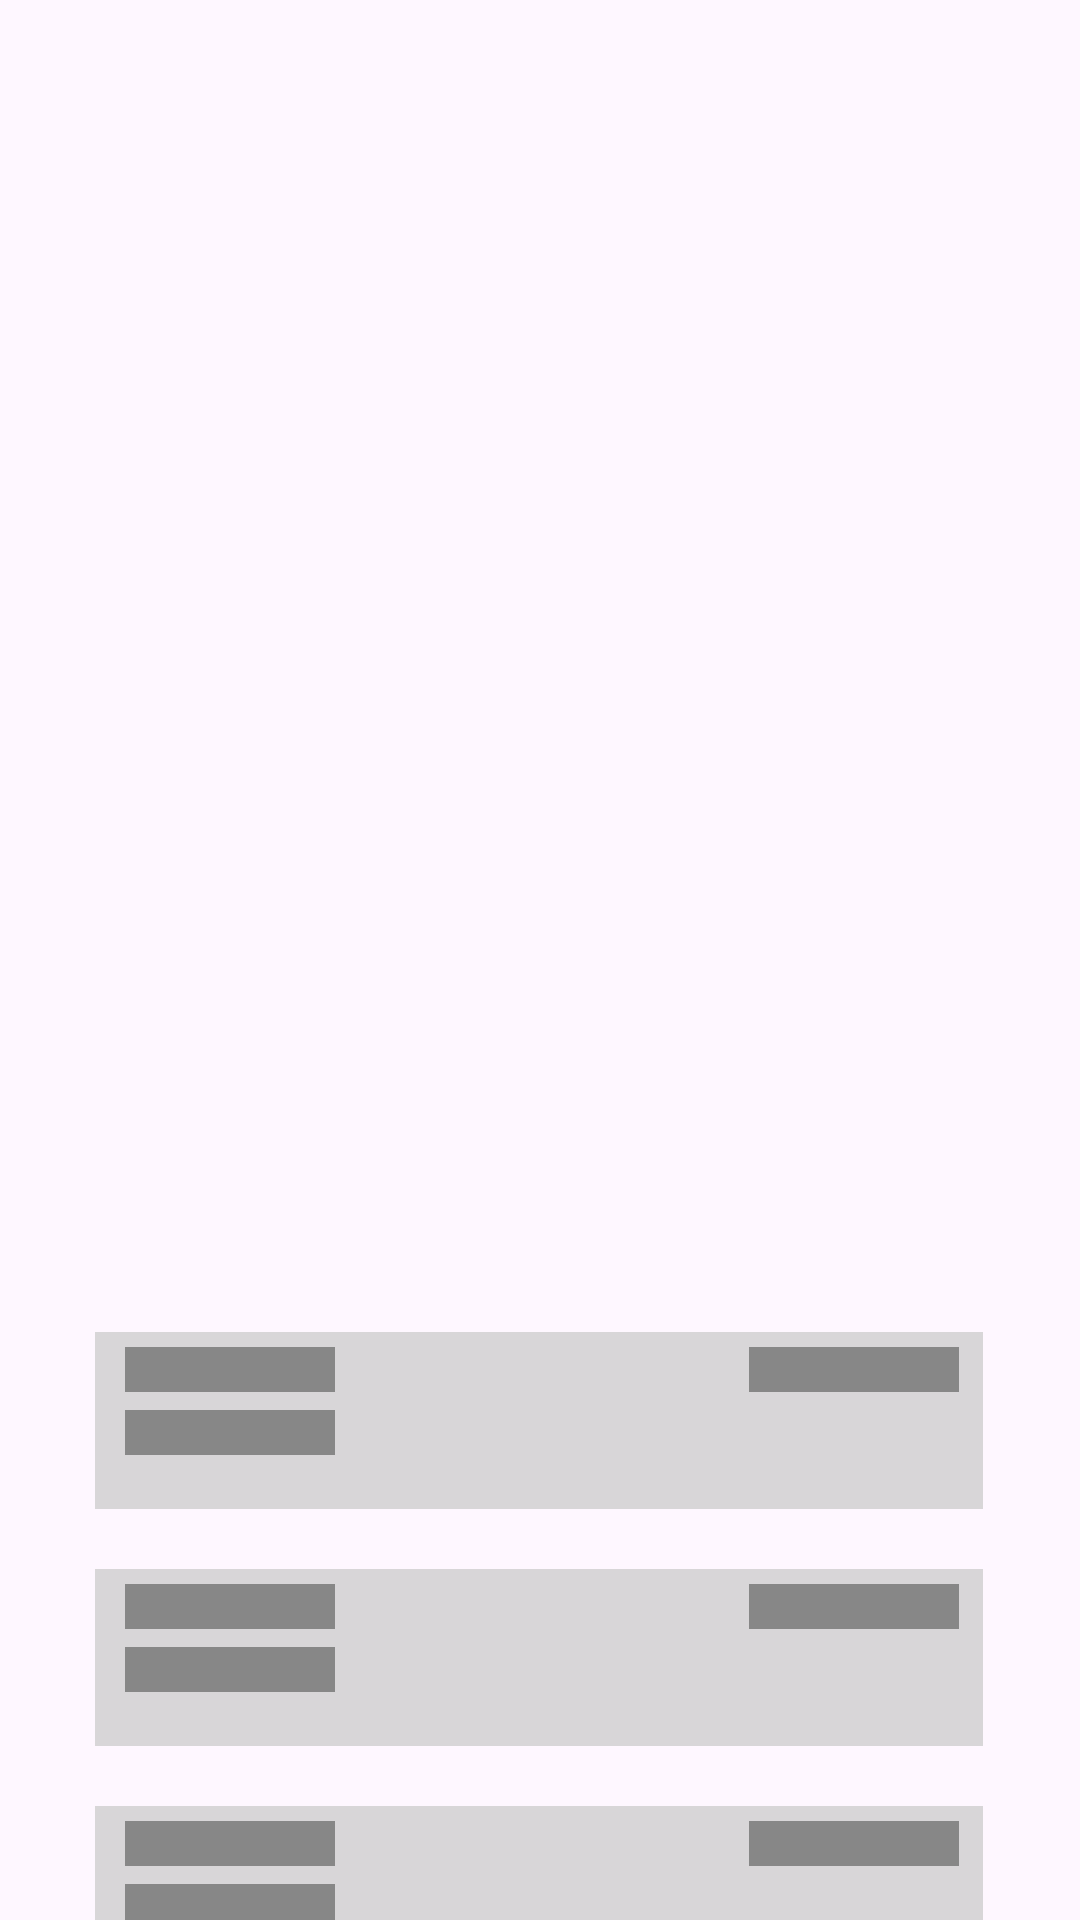

Android layout source for this screen:
<!-- AndroidManifest.xml: application theme Theme.Comandas -->
<!-- res/layout/shimmer_recycle_payments.xml -->
<?xml version="1.0" encoding="utf-8"?>
<androidx.constraintlayout.widget.ConstraintLayout xmlns:android="http://schemas.android.com/apk/res/android"
    xmlns:app="http://schemas.android.com/apk/res-auto"
    xmlns:tools="http://schemas.android.com/tools"
    android:layout_width="match_parent"
    android:layout_height="match_parent">

    <FrameLayout
        android:layout_width="296dp"
        android:layout_height="59dp"
        android:layout_marginTop="20dp"
        android:background="@color/gray_black"
        app:layout_constraintEnd_toEndOf="parent"
        app:layout_constraintHorizontal_bias="0.495"
        app:layout_constraintStart_toStartOf="parent"
        app:layout_constraintTop_toBottomOf="@+id/frameLayout12">

        <FrameLayout
            android:layout_width="70dp"
            android:layout_height="15dp"
            android:layout_marginStart="10dp"
            android:layout_marginTop="5dp"
            android:background="@color/gray" />

        <FrameLayout
            android:layout_width="70dp"
            android:layout_height="15dp"
            android:layout_marginStart="10dp"
            android:layout_marginTop="26dp"
            android:background="@color/gray" />

        <FrameLayout
            android:layout_width="70dp"
            android:layout_height="15dp"
            android:layout_marginStart="218dp"
            android:layout_marginTop="5dp"
            android:background="@color/gray" />
    </FrameLayout>

    <FrameLayout
        android:id="@+id/frameLayout12"
        android:layout_width="296dp"
        android:layout_height="59dp"
        android:layout_marginTop="20dp"
        android:background="@color/gray_black"
        app:layout_constraintEnd_toEndOf="parent"
        app:layout_constraintHorizontal_bias="0.495"
        app:layout_constraintStart_toStartOf="parent"
        app:layout_constraintTop_toBottomOf="@+id/frameLayout11">

        <FrameLayout
            android:layout_width="70dp"
            android:layout_height="15dp"
            android:layout_marginStart="10dp"
            android:layout_marginTop="5dp"
            android:background="@color/gray" />

        <FrameLayout
            android:layout_width="70dp"
            android:layout_height="15dp"
            android:layout_marginStart="10dp"
            android:layout_marginTop="26dp"
            android:background="@color/gray" />

        <FrameLayout
            android:layout_width="70dp"
            android:layout_height="15dp"
            android:layout_marginStart="218dp"
            android:layout_marginTop="5dp"
            android:background="@color/gray" />
    </FrameLayout>

    <FrameLayout
        android:id="@+id/frameLayout11"
        android:layout_width="296dp"
        android:layout_height="59dp"
        android:layout_marginTop="444dp"
        android:background="@color/gray_black"
        app:layout_constraintEnd_toEndOf="parent"
        app:layout_constraintHorizontal_bias="0.495"
        app:layout_constraintStart_toStartOf="parent"
        app:layout_constraintTop_toTopOf="parent">

        <FrameLayout
            android:layout_width="70dp"
            android:layout_height="15dp"
            android:layout_marginStart="10dp"
            android:layout_marginTop="5dp"
            android:background="@color/gray" />

        <FrameLayout
            android:layout_width="70dp"
            android:layout_height="15dp"
            android:layout_marginStart="10dp"
            android:layout_marginTop="26dp"
            android:background="@color/gray" />

        <FrameLayout
            android:layout_width="70dp"
            android:layout_height="15dp"
            android:layout_marginStart="218dp"
            android:layout_marginTop="5dp"
            android:background="@color/gray" />
    </FrameLayout>


</androidx.constraintlayout.widget.ConstraintLayout>
<!-- resources referenced by this layout -->
<resources>
  <color name="gray">#878787</color>
  <color name="gray_black">#C6CDCDCD</color>
  <style name="Theme.Comandas" parent="Base.Theme.Comandas" />
  <style name="Base.Theme.Comandas" parent="Theme.Material3.DayNight.NoActionBar">
          
          
      </style>
</resources>
